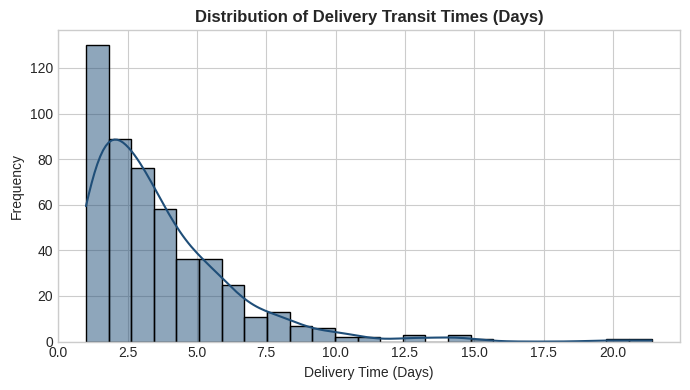
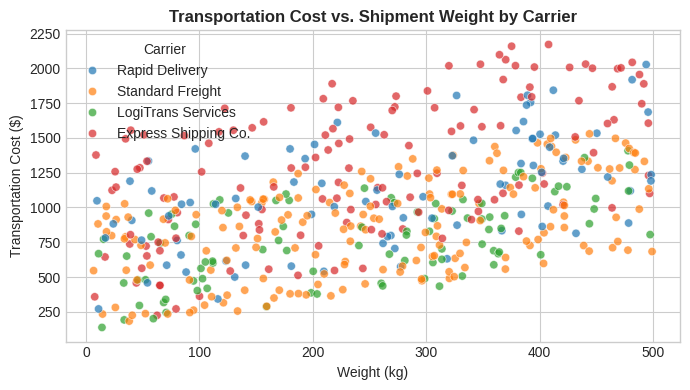
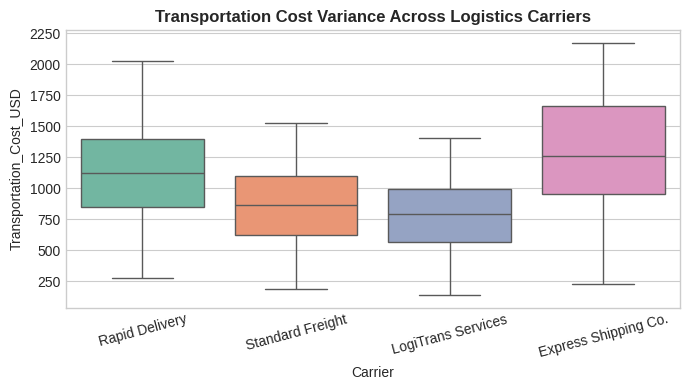
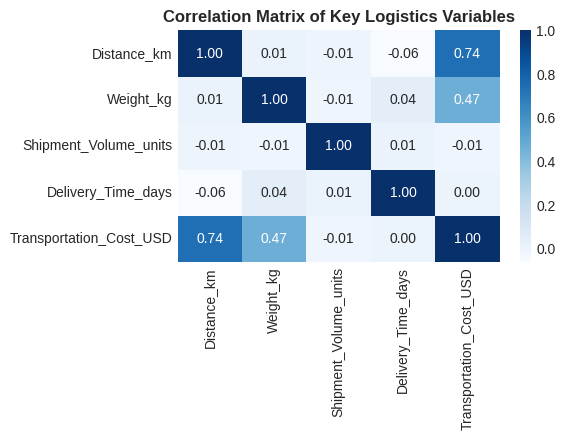

Python code for these plots, in order:
import pandas as pd
import numpy as np
import matplotlib.pyplot as plt
import seaborn as sns

# 1. Dataset Simulation
np.random.seed(42)
n_samples = 500

routes = ['Route A (North)', 'Route B (South)', 'Route C (East)', 'Route D (West)']
carriers = ['Express Shipping Co.', 'Standard Freight', 'Rapid Delivery', 'LogiTrans Services']

data = {
    'Shipment_ID': [f'SHP-{1000+i}' for i in range(n_samples)],
    'Route': np.random.choice(routes, n_samples, p=[0.3, 0.25, 0.25, 0.2]),
    'Carrier': np.random.choice(carriers, n_samples, p=[0.25, 0.35, 0.2, 0.2]),
    'Distance_km': np.random.uniform(50, 1200, n_samples).round(1),
    'Weight_kg': np.random.uniform(5, 500, n_samples).round(1),
    'Shipment_Volume_units': np.random.randint(10, 200, n_samples),
    'Delivery_Time_days': np.random.exponential(scale=2.5, size=n_samples).round(1) + 1,
    'Delay_Status': np.random.choice(['On Time', 'Delayed', 'Severely Delayed'], n_samples, p=[0.7, 0.2, 0.1])
}

df = pd.DataFrame(data)
carrier_mult = {'Express Shipping Co.': 1.5, 'Standard Freight': 1.0, 'Rapid Delivery': 1.3, 'LogiTrans Services': 0.9}
df['Transportation_Cost_USD'] = ((df['Distance_km'] * 0.8 + df['Weight_kg'] * 1.2) * 
                                  df['Carrier'].map(carrier_mult) + 
                                  np.random.normal(50, 15, n_samples)).round(2)

# Save simulated dataset
df.to_csv('logistics_dataset.csv', index=False)

# 2. Visualizations
plt.style.use('seaborn-v0_8-whitegrid')

# Fig 1: Transit Times Distribution
plt.figure(figsize=(7, 4))
sns.histplot(df['Delivery_Time_days'], kde=True, color='#1F4E78', bins=25)
plt.title('Distribution of Delivery Transit Times (Days)', fontweight='bold')
plt.xlabel('Delivery Time (Days)')
plt.ylabel('Frequency')
plt.tight_layout()
plt.savefig('delivery_time_distribution.png', dpi=300)
plt.close()

# Fig 2: Cost vs Weight
plt.figure(figsize=(7, 4))
sns.scatterplot(data=df, x='Weight_kg', y='Transportation_Cost_USD', hue='Carrier', alpha=0.7, palette='tab10')
plt.title('Transportation Cost vs. Shipment Weight by Carrier', fontweight='bold')
plt.xlabel('Weight (kg)')
plt.ylabel('Transportation Cost ($)')
plt.tight_layout()
plt.savefig('cost_vs_weight.png', dpi=300)
plt.close()

# Fig 3: Cost by Carrier Boxplot
plt.figure(figsize=(7, 4))
sns.boxplot(data=df, x='Carrier', y='Transportation_Cost_USD', palette='Set2')
plt.title('Transportation Cost Variance Across Logistics Carriers', fontweight='bold')
plt.xticks(rotation=15)
plt.tight_layout()
plt.savefig('cost_by_carrier.png', dpi=300)
plt.close()

# Fig 4: Heatmap
plt.figure(figsize=(6, 4.5))
numeric_df = df[['Distance_km', 'Weight_kg', 'Shipment_Volume_units', 'Delivery_Time_days', 'Transportation_Cost_USD']]
sns.heatmap(numeric_df.corr(), annot=True, cmap='Blues', fmt='.2f')
plt.title('Correlation Matrix of Key Logistics Variables', fontweight='bold')
plt.tight_layout()
plt.savefig('correlation_heatmap.png', dpi=300)
plt.close()

print("Analysis and visualizations completed successfully.")
